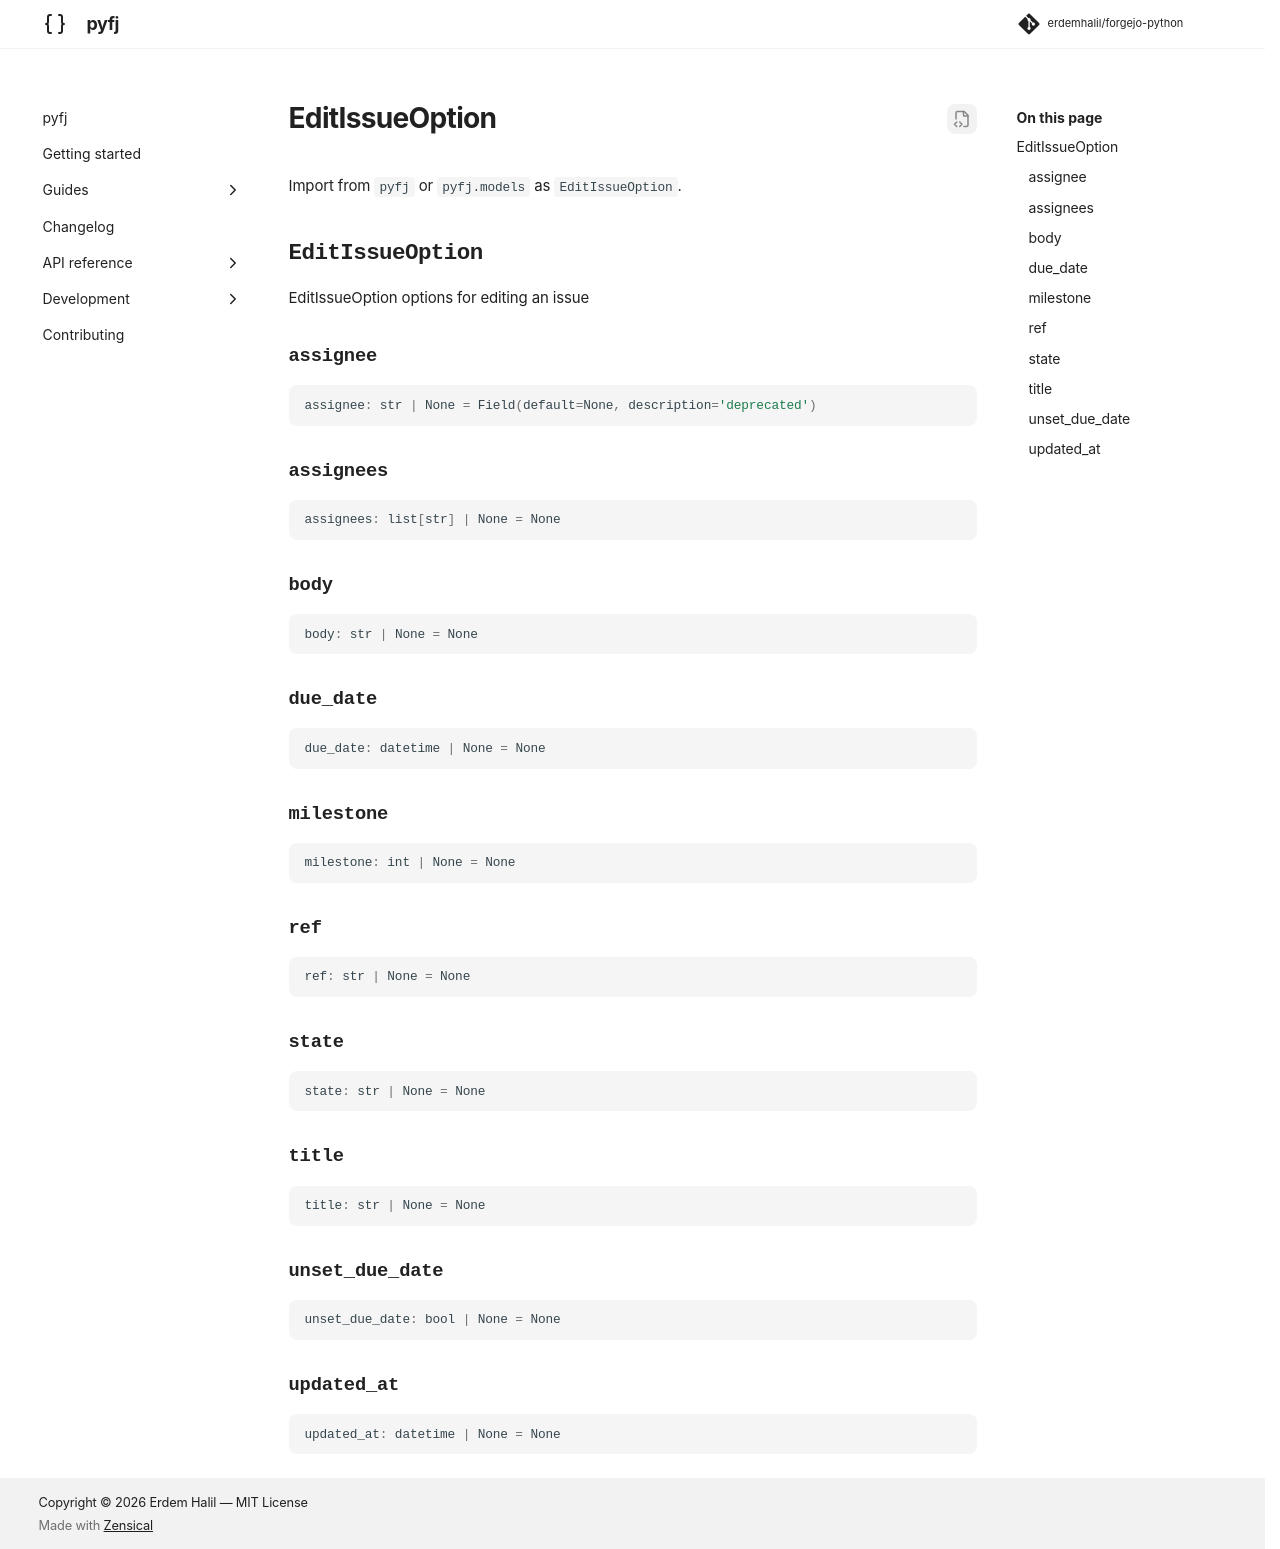

repository: erdemhalil/forgejo-python · page: 0.1/reference/models/edit_issue_option/index.html · generator: mkdocs

---
title: "EditIssueOption"
description: "EditIssueOption options for editing an issue"
---

# EditIssueOption

Import from `pyfj` or `pyfj.models` as `EditIssueOption`.

::: pyfj._generated.models.edit_issue_option.EditIssueOption
